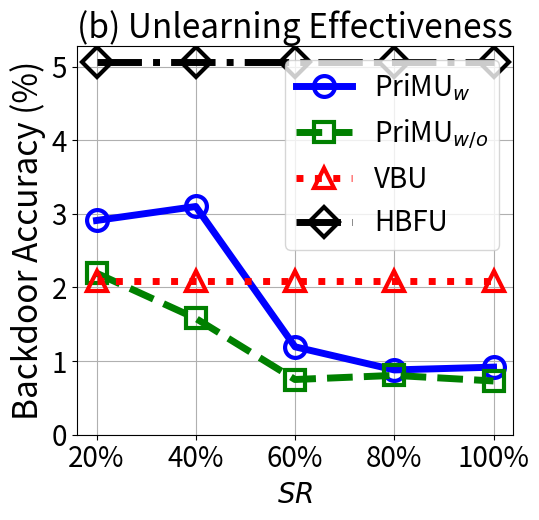

The script that saved this image:


import numpy as np
import matplotlib.pyplot as plt

epsilon = 3
beta = 1 / epsilon


x=[1, 2, 3, 4, 5]
# validation_for_plt =[97,95.8600, 94.9400, 93.5400, 93.2400]
# attack_for_plt=[0, 0.3524, 0, 0.1762, 0.1762]
# basic_for_plt=[99.8, 99.8, 99.8, 99.8, 99.8]

labels = ['20%', '40%', '60%', '80%', '100%']
unl_org = [99.99, 99.99, 99.99, 99.99, 99.99]

unl_hess_r = [5.06,  5.06, 5.06, 5.06, 5.06]
unl_vbu = [2.09,     2.09, 2.09, 2.09, 2.09]

unl_ss_w = [2.91, 3.1, 1.194, 0.88, 0.918]
unl_ss_wo = [2.194, 1.58, 0.75, 0.806, 0.73]





plt.figure(figsize=(5.5, 5.3))
l_w=5
m_s=15
marker_s = 3
markevery=1
#plt.figure(figsize=(8, 5.3))
#plt.plot(x, unl_fr, color='blue', marker='^', label='Retrain',linewidth=l_w, markersize=m_s)
plt.plot(x, unl_ss_w, linestyle='-', color='b', marker='o', fillstyle='none', markevery=markevery,
         label='PriMU$_{w}$', linewidth=l_w, markersize=m_s, markeredgewidth=marker_s)

#plt.plot(x, unl_ss_w, color='g',  marker='*',  label='PriMU$_{w}$',linewidth=l_w, markersize=m_s)
plt.plot(x, unl_ss_wo, linestyle='--', color='g',  marker='s', fillstyle='none', markevery=markevery,
         label='PriMU$_{w/o}$',linewidth=l_w, markersize=m_s, markeredgewidth=marker_s)

plt.plot(x, unl_vbu, linestyle=':', color='r',  marker='^', fillstyle='none', markevery=markevery,
         label='VBU', linewidth=l_w,  markersize=m_s, markeredgewidth=marker_s)

plt.plot(x, unl_hess_r, linestyle='-.', color='k',  marker='D', fillstyle='none', markevery=markevery,
         label='HBFU',linewidth=l_w, markersize=m_s, markeredgewidth=marker_s)


# plt.plot(x, y_sa03, color='r',  marker='2',  label='AAAI21 A_acc, pr=0.3',linewidth=3, markersize=8)
# plt.plot(x, y_sa05, color='darkblue',  marker='4',  label='AAAI21 A_acc, pr=0.5',linewidth=3, markersize=8)
# plt.plot(x, y_ma03, color='darkviolet',  marker='3',  label='FedMC A_acc, pr=0.3',linewidth=3, markersize=8)
# plt.plot(x, y_ma05, color='cyan',  marker='p',  label='FedMC A_acc, pr=0.5',linewidth=3, markersize=8)

# plt.plot(x, y_sa03, color='r',  marker='2',  label='AAAI21 A_acc, pr=0.3',linewidth=3, markersize=8)
# plt.plot(x, y_sa05, color='darkblue',  marker='4',  label='AAAI21 A_acc, pr=0.5',linewidth=3, markersize=8)
# plt.plot(x, y_ma03, color='darkviolet',  marker='3',  label='FedMC A_acc, pr=0.3',linewidth=3, markersize=8)
# plt.plot(x, y_ma05, color='cyan',  marker='p',  label='FedMC A_acc, pr=0.5',linewidth=3, markersize=8)


plt.grid()
leg = plt.legend(fancybox=True, shadow=True)
# plt.xlabel('Malicious Client Ratio (%)' ,fontsize=16)
plt.ylabel('Backdoor Accuracy (%)' ,fontsize=24)
my_y_ticks = np.arange(0 ,6,1)
plt.yticks(my_y_ticks,fontsize=20)

plt.xlabel('$\it{SR}$', fontsize=20)
plt.xticks(x, labels, fontsize=20)
# plt.title('CIFAR10 IID')

plt.title('(b) Unlearning Effectiveness', fontsize=24)
plt.legend(loc='best',fontsize=20)
plt.tight_layout()
#plt.title("MNIST")
plt.rcParams['figure.figsize'] = (2.0, 1)
plt.rcParams['image.interpolation'] = 'nearest'
plt.rcParams['figure.subplot.left'] = 0.11
plt.rcParams['figure.subplot.bottom'] = 0.08
plt.rcParams['figure.subplot.right'] = 0.977
plt.rcParams['figure.subplot.top'] = 0.969
plt.savefig('mnist_backacc_epsilon_curve.pdf', format='pdf', dpi=200)
plt.show()